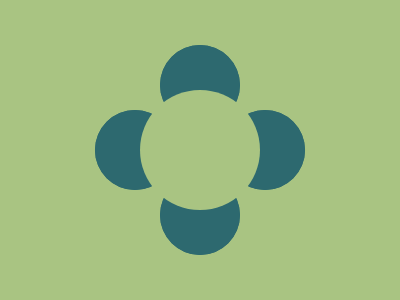

Write the HTML and CSS that draws this image.

<!-- 
  - Link: https://cssbattle.dev/play/tjqT6GqcgdL7fWFqYnqK
  - Attempt: #2
    • Score: 630.51 (100% match)
    • Characters: 270 characters
-->


<p>
<style>
  html {
    background: #A9C482
  }
  body {
    margin: 64 114;
    border: 85q dotted #2D696F;
    rotate: 45deg
  }
  p {
    width: 120;
    height: 120;
    position: fixed;
    background: #A9C482;
    border-radius: 50%;
    margin: -54;
  }
</style>